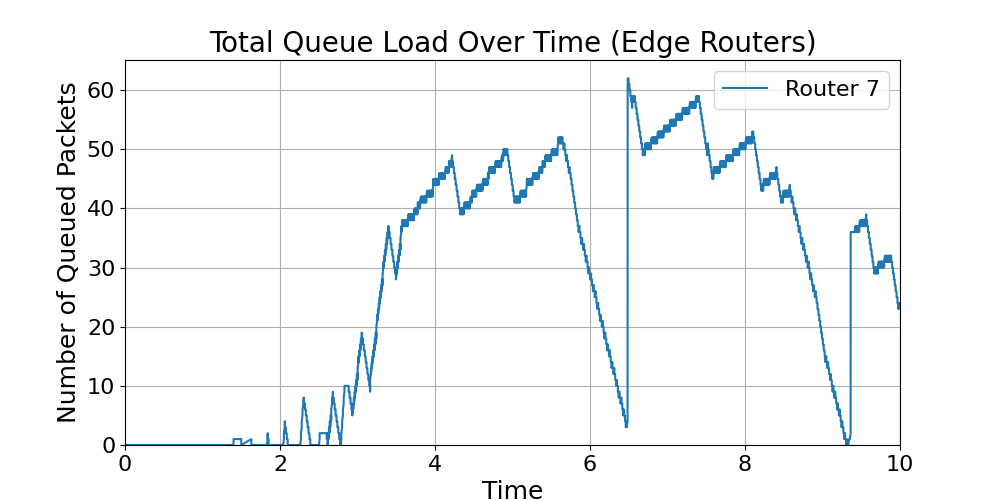

The table this chart was drawn from, first rows:
time, Router_7_load
0.0, 0
0.1, 0
0.2, 0
0.3, 0
0.4, 0
0.5, 0
0.6, 0
0.7, 0
0.8, 0
0.9, 0
1, 0
1.1, 0
1.2, 0
1.3, 0
1.4, 0
1.4, 1
1.5, 1
1.5, 0
1.5, 0
1.63, 1
1.63, 1
1.63, 0
1.63, 0
1.642, 0
1.742, 0
1.83, 0
1.84, 1
1.84, 2
1.842, 2
1.842, 1
1.842, 1
1.853, 1
1.853, 0
1.853, 0
1.865, 0
1.965, 0
2.04, 0
2.05, 1
2.05, 2
2.05, 2
2.06, 3
2.06, 4
2.065, 4
2.065, 3
2.065, 3
2.076, 3
2.076, 2
2.076, 2
2.088, 2
2.088, 1
2.088, 1
2.099, 1
2.099, 0
2.099, 0
2.111, 0
2.211, 0
2.261, 0
2.271, 1
2.271, 2
2.271, 2
... 3,170 more rows
